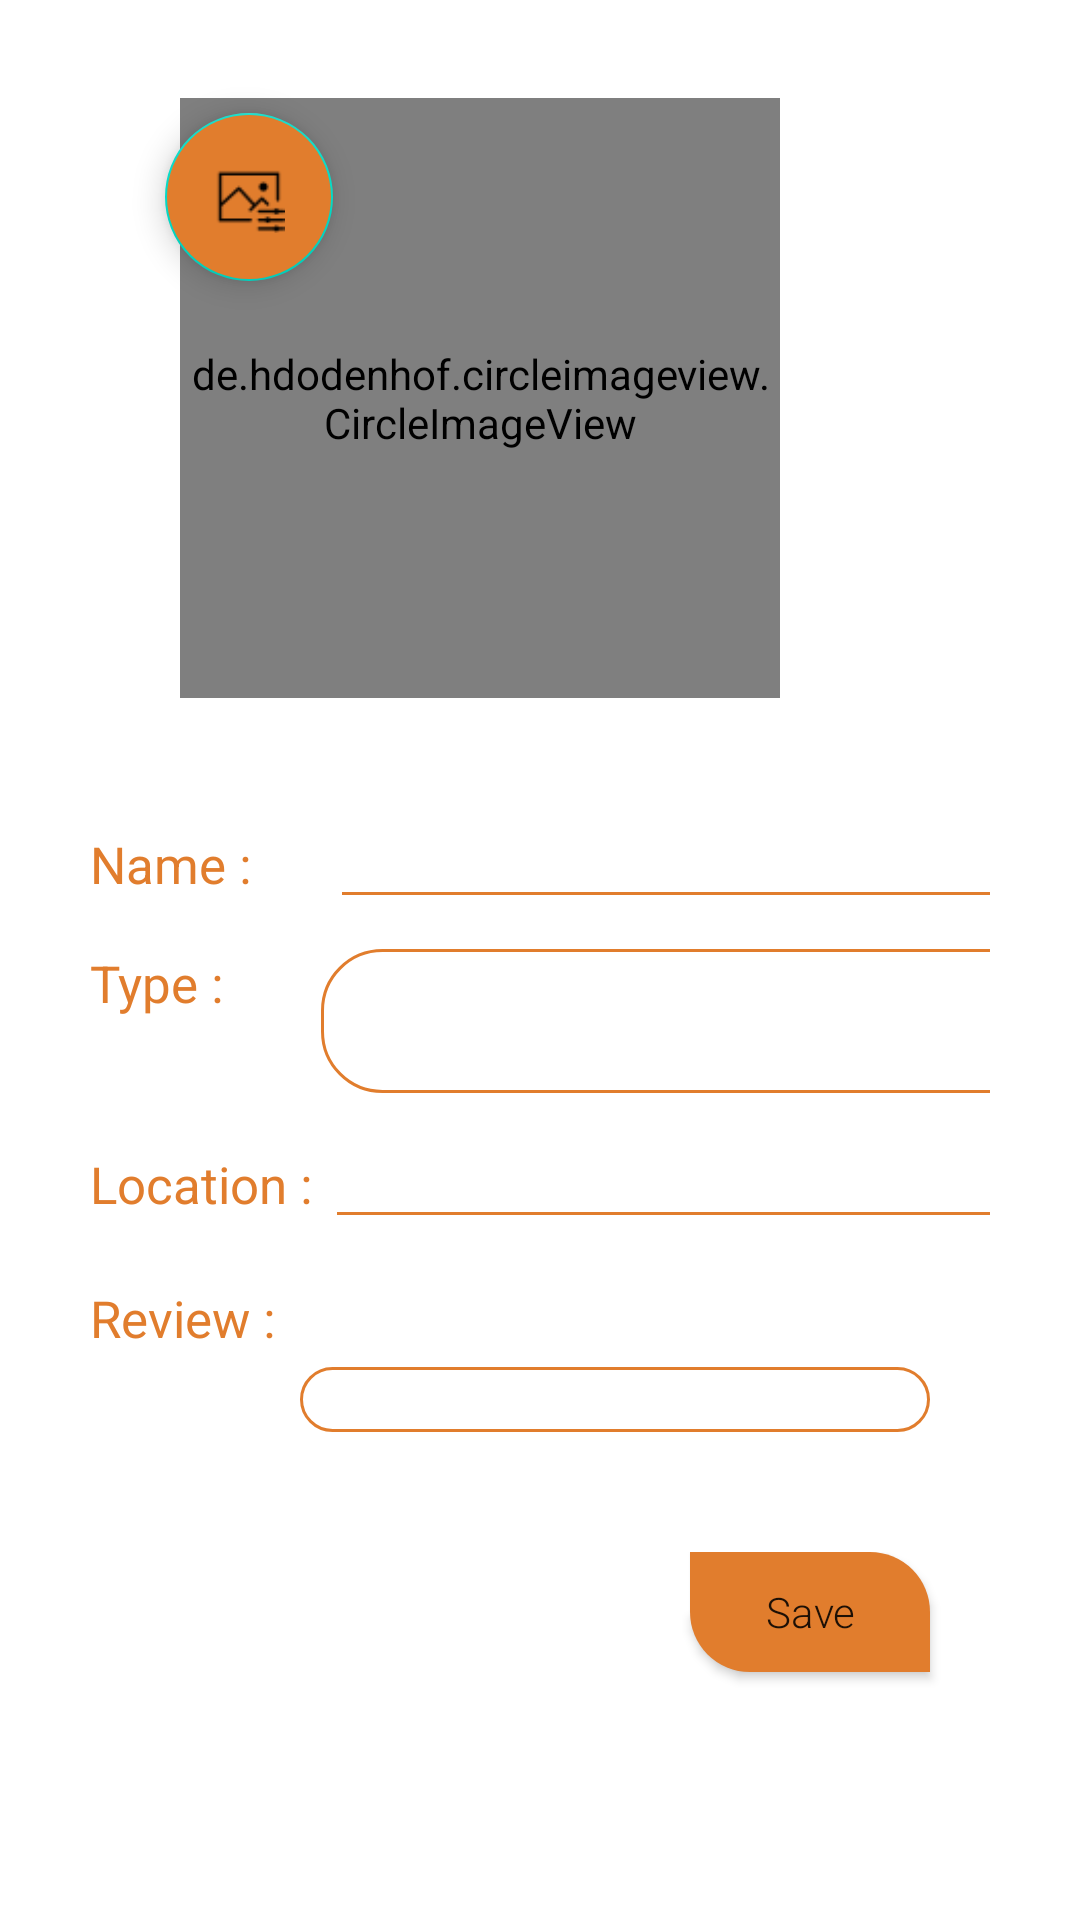

Reconstruct the res/layout file that produces this screen, plus the resources it refers to.
<!-- AndroidManifest.xml: activity theme MyBar -->
<!-- res/layout/activity_edit.xml -->
<?xml version="1.0" encoding="utf-8"?>
<RelativeLayout xmlns:android="http://schemas.android.com/apk/res/android"
    xmlns:app="http://schemas.android.com/apk/res-auto"
    xmlns:tools="http://schemas.android.com/tools"
    android:layout_width="match_parent"
    android:layout_height="match_parent"
    android:padding="10dp"
    android:gravity="center_vertical"
    tools:context=".activityfiles.EditActivity">

    <com.google.android.material.floatingactionbutton.FloatingActionButton
        android:id="@+id/photoE"
        android:layout_width="wrap_content"
        android:layout_height="wrap_content"
        android:layout_marginLeft="45dp"
        android:onClick="imagePickFloatBtnOnAction"
        android:layout_marginTop="15dp"
        android:src="@drawable/photoeditb"
        android:backgroundTint="@color/orange" />
    <LinearLayout
        android:layout_width="match_parent"
        android:layout_height="wrap_content"
        android:orientation="horizontal"
        android:padding="10dp"
        android:id="@+id/linPhoto">
        <de.hdodenhof.circleimageview.CircleImageView
            android:layout_width="200dp"
            android:layout_height="200dp"
            android:layout_marginLeft="40dp"
            android:src="@drawable/photod"
            android:id="@+id/imageE"/>
    </LinearLayout>
    <LinearLayout
        android:layout_width="match_parent"
        android:layout_height="wrap_content"
        android:orientation="vertical"
        android:padding="20dp"
        android:gravity="center"
        android:id="@+id/linEdit"
        android:layout_below="@id/linPhoto">
        <LinearLayout
            android:layout_width="match_parent"
            android:layout_height="wrap_content"
            android:layout_marginTop="5dp"
            android:orientation="horizontal">
            <TextView
                android:layout_width="wrap_content"
                android:layout_height="wrap_content"
                android:text="Name : "
                android:textColor="@color/orange"
                android:textSize="17dp"/>
            <EditText
                android:layout_width="270dp"
                android:backgroundTint="@color/orange"
                android:layout_height="wrap_content"
                android:layout_marginLeft="22dp"
                android:paddingLeft="15dp"
                android:textSize="16dp"
                android:singleLine="true"
                android:fontFamily="sans-serif-light"
                android:drawableRight="@drawable/editb"
                android:id="@+id/nameE"/>
        </LinearLayout>
        <LinearLayout
            android:layout_width="match_parent"
            android:layout_height="wrap_content"
            android:layout_marginTop="10dp"
            android:orientation="horizontal">
            <TextView
                android:layout_width="wrap_content"
                android:layout_height="wrap_content"
                android:text="Type : "
                android:textColor="@color/orange"
                android:textSize="17dp"/>
            <com.google.android.material.textfield.TextInputLayout
                style="@style/Widget.MaterialComponents.TextInputLayout.OutlinedBox.Dense"
                android:layout_width="270dp"
                android:layout_height="48dp"
                android:layout_marginLeft="28dp"
                android:background="@drawable/text_instyle"
                android:theme="@style/TextInputLayoutStyle"
                app:endIconTint="@color/orange"
                app:shapeAppearance="@style/Rounded">

                <Spinner
                    android:id="@+id/typeE"
                    android:layout_width="270dp"
                    android:layout_height="45dp"
                    android:layout_marginTop="1dp"
                    app:endIconMode="clear_text" />

            </com.google.android.material.textfield.TextInputLayout>

        </LinearLayout>
        <LinearLayout
            android:layout_width="match_parent"
            android:layout_height="wrap_content"
            android:layout_marginTop="10dp"
            android:orientation="horizontal">
            <TextView
                android:layout_width="wrap_content"
                android:layout_height="wrap_content"
                android:text="Location : "
                android:textColor="@color/orange"
                android:textSize="17dp"/>
            <EditText
                android:layout_width="270dp"
                android:backgroundTint="@color/orange"
                android:layout_height="wrap_content"
                android:paddingLeft="15dp"
                android:textSize="16dp"
                android:singleLine="true"
                android:fontFamily="sans-serif-light"
                android:drawableRight="@drawable/editb"
                android:id="@+id/locationE"/>
        </LinearLayout>
        <LinearLayout
            android:layout_width="match_parent"
            android:layout_height="wrap_content"
            android:layout_marginTop="15dp"
            android:orientation="vertical">
            <TextView
                android:layout_width="wrap_content"
                android:layout_height="wrap_content"
                android:text="Review : "
                android:drawableRight="@drawable/editb"
                android:textColor="@color/orange"
                android:textSize="17dp"/>
            <EditText
                android:layout_width="match_parent"
                android:layout_height="wrap_content"
                android:layout_marginTop="5dp"
                android:layout_marginLeft="70dp"
                android:paddingLeft="15dp"
                android:textSize="16dp"
                android:layout_marginRight="20dp"
                android:fontFamily="sans-serif-light"
                android:background="@drawable/text_instyle"
                android:id="@+id/reviewE"/>
        </LinearLayout>
    </LinearLayout>
    <LinearLayout
        android:layout_width="match_parent"
        android:layout_height="wrap_content"
        android:orientation="horizontal"
        android:gravity="right"
        android:padding="20dp"
        android:layout_below="@id/linEdit">
        <androidx.appcompat.widget.AppCompatButton
            android:layout_width="80dp"
            android:layout_height="40dp"
            android:backgroundTint="@color/orange"
            android:background="@drawable/save_button"
            android:text="Save"
            android:onClick="saveButtonOnAction"
            android:layout_marginRight="20dp"
            android:textAllCaps="false"
            android:id="@+id/saveButtonE"
            android:fontFamily="sans-serif-light"
            android:layout_gravity="right"
            android:layout_marginTop="40dp"/>
    </LinearLayout>

</RelativeLayout>
<!-- resources referenced by this layout -->
<resources>
  <color name="orange">#E17D2D</color>
  <!-- drawable photoeditb: png bitmap (drawable, 619 bytes) -->
  <!-- drawable save_button (drawable) -->
  <?xml version="1.0" encoding="utf-8"?>
  <shape xmlns:android="http://schemas.android.com/apk/res/android"
      android:shape="rectangle">
      <corners android:topLeftRadius="0dp"
          android:topRightRadius="20dp"
          android:bottomLeftRadius="20dp"
          android:bottomRightRadius="0dp"/>
  
      <solid android:color="@color/orange"/>
  
  </shape>
  <!-- drawable text_instyle (drawable) -->
  <?xml version="1.0" encoding="utf-8"?>
  <shape xmlns:android="http://schemas.android.com/apk/res/android"
      android:shape="rectangle">
      <corners android:topRightRadius="20dp"
          android:topLeftRadius="20dp"
          android:bottomRightRadius="20dp"
          android:bottomLeftRadius="20dp"/>
  
      <stroke android:color="@color/orange" android:width="1dp"/>
  
  </shape>
  <style name="Rounded" parent="ShapeAppearance.MaterialComponents.SmallComponent">
          <item name="cornerFamily">rounded</item>
          <item name="cornerSize">16dp</item>
      </style>
  <style name="TextInputLayoutStyle" parent="Widget.MaterialComponents.TextInputLayout.OutlinedBox.Dense">
          <item name="boxStrokeColor">@color/orange</item>
          <item name="boxStrokeWidth">2dp</item>
      </style>
  <style name="MyBar" parent="Theme.MaterialComponents.DayNight.DarkActionBar">
          <item name="colorPrimaryDark">@color/orange</item>
          <item name="colorOnPrimary">@color/white</item>
      </style>
  <color name="white">#FFFFFFFF</color>
</resources>
